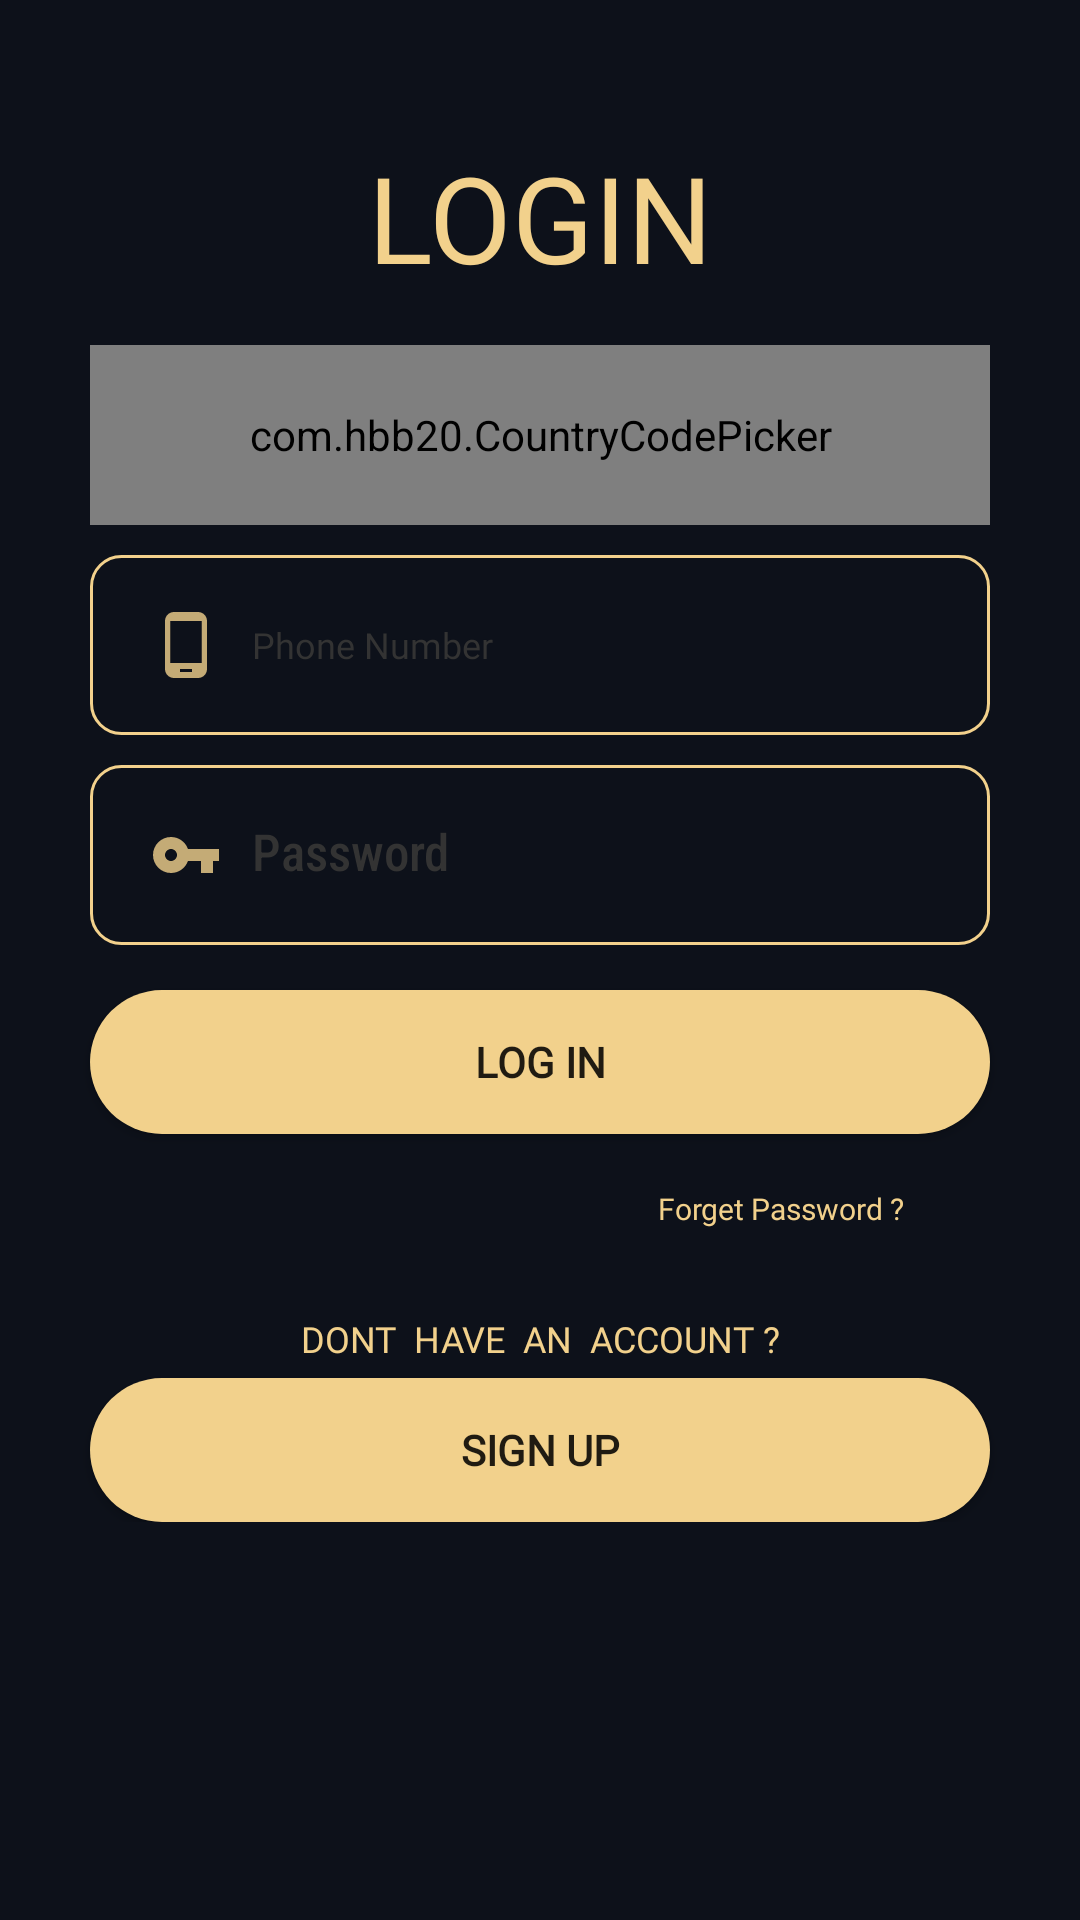

Write the Android layout XML for this screen, with the resource values it uses.
<!-- AndroidManifest.xml: application theme AppTheme -->
<!-- res/layout/activity_login.xml -->
<?xml version="1.0" encoding="utf-8"?>
<ScrollView xmlns:android="http://schemas.android.com/apk/res/android"
    xmlns:app="http://schemas.android.com/apk/res-auto"
    xmlns:tools="http://schemas.android.com/tools"
    android:layout_width="match_parent"
    android:layout_height="match_parent"
    android:background="@color/bg"
    tools:context=".login">

    <LinearLayout
        android:layout_width="match_parent"
        android:layout_height="match_parent"
        android:orientation="vertical">

        <TextView
            android:layout_width="match_parent"
            android:layout_height="65dp"
            android:text="LOGIN"
            android:textAlignment="center"
            android:layout_gravity="center"
            android:layout_marginTop="40dp"
            android:gravity="center"
            android:textSize="40dp"
            android:textColor="@color/coloryellow"
            android:fontFamily="@font/lemon"/>
        <com.hbb20.CountryCodePicker
            android:id="@+id/codePick_Login"
            android:layout_width="300dp"
            android:layout_height="60dp"
            android:layout_gravity="center"
            android:layout_marginTop="10dp"
            android:background="@drawable/edit"
            app:ccp_autoDetectCountry="true"
            app:ccp_showFlag="true"
            app:ccp_showNameCode="true"
            app:ccp_showFullName="true"
            android:gravity="center"
            app:ccp_contentColor="@android:color/darker_gray"
            android:contextClickable="true"/>

        <EditText
            android:layout_width="300dp"
            android:layout_height="60dp"
            android:hint="Phone Number"
            android:layout_gravity="center"
            android:textColorHint="#333333"
            android:drawableStart="@drawable/ic_phone"
            android:layout_marginTop="10dp"
            android:drawablePadding="10dp"
            android:padding="20dp"
            android:textSize="12dp"
            android:inputType="phone"
            android:textColor="@android:color/primary_text_dark"
            android:fontFamily="@font/lemon"
            android:background="@drawable/edit"
            android:id="@+id/phone"
            android:autofillHints=""
            />
        <EditText
            android:layout_width="300dp"
            android:layout_height="60dp"
            android:hint="Password"
            android:layout_gravity="center"
            android:textColorHint="#333333"
            android:drawableStart="@drawable/ic_pass"
            android:layout_marginTop="10dp"
            android:drawablePadding="10dp"
            android:padding="20dp"
            android:textSize="17dp"
            android:ems="5"
            android:inputType="textPassword"
            android:textColor="@android:color/primary_text_dark"
            android:fontFamily="sans-serif-condensed-medium"
            android:background="@drawable/edit"
            android:id="@+id/password"
            android:autofillHints=""
            />
        <Button
            android:id="@+id/Login_Button"
            android:layout_width="300dp"
            android:layout_height="wrap_content"
            android:layout_gravity="center"
            android:layout_marginTop="15dp"
            android:background="@drawable/button"
            android:fontFamily="@font/lemon"
            android:text="Log IN"
            android:textAlignment="center"
            android:textStyle="bold" />

        <TextView
            android:layout_width="180dp"
            android:layout_height="30dp"
            android:layout_gravity="center"
            android:layout_marginLeft="80dp"
            android:layout_marginTop="10dp"
            android:gravity="center"
            android:textSize="10dp"
            android:text="Forget Password ?"
            android:id="@+id/forget_password"
            android:textColor="@color/coloryellow"
            android:fontFamily="@font/lemon"/>

        <TextView
            android:layout_width="match_parent"
            android:layout_height="wrap_content"
            android:text="DONT  HAVE  AN  ACCOUNT ?"
            android:textColor="@color/coloryellow"
            android:fontFamily="@font/lemon"
            android:layout_gravity="center"
            android:gravity="center"
            android:textSize="12dp"
            android:layout_marginTop="20dp"
            />
        <Button
            android:id="@+id/buttonsignup"
            android:layout_width="300dp"
            android:layout_height="wrap_content"
            android:layout_gravity="center"
            android:layout_marginTop="5dp"
            android:background="@drawable/button"
            android:fontFamily="@font/lemon"
            android:text="Sign up"
            android:textAlignment="center"
            android:textStyle="bold" />

    </LinearLayout>


</ScrollView>
<!-- resources referenced by this layout -->
<resources>
  <color name="bg">#0d111a</color>
  <color name="coloryellow">#f2d18c</color>
  <!-- drawable button (drawable) -->
  <?xml version="1.0" encoding="utf-8"?>
  <shape xmlns:android="http://schemas.android.com/apk/res/android">
  <solid android:color="@color/coloryellow"/>
      <corners android:radius="100dp"/>
  </shape>
  <!-- drawable edit (drawable-v24) -->
  <?xml version="1.0" encoding="utf-8"?>
  <shape xmlns:android="http://schemas.android.com/apk/res/android">
  
      <solid android:color="@color/bg"/>
      <stroke android:color="@color/coloryellow"/>
      <stroke android:width="1dp"/>
      <corners android:radius="10dp"/>
  
  </shape>
  <!-- drawable ic_pass (drawable) -->
  <vector android:alpha="0.8" android:height="24dp" android:tint="#f2d18c"
      android:viewportHeight="24" android:viewportWidth="24"
      android:width="24dp" xmlns:android="http://schemas.android.com/apk/res/android">
      <path android:fillColor="@android:color/white" android:pathData="M12.65,10C11.83,7.67 9.61,6 7,6c-3.31,0 -6,2.69 -6,6s2.69,6 6,6c2.61,0 4.83,-1.67 5.65,-4H17v4h4v-4h2v-4H12.65zM7,14c-1.1,0 -2,-0.9 -2,-2s0.9,-2 2,-2 2,0.9 2,2 -0.9,2 -2,2z"/>
  </vector>
  <!-- drawable ic_phone (drawable) -->
  <vector android:alpha="0.8" android:height="24dp"
      android:tint="#f2d18c" android:viewportHeight="24"
      android:viewportWidth="24" android:width="24dp" xmlns:android="http://schemas.android.com/apk/res/android">
      <path android:fillColor="@android:color/white" android:pathData="M16,1L8,1C6.34,1 5,2.34 5,4v16c0,1.66 1.34,3 3,3h8c1.66,0 3,-1.34 3,-3L19,4c0,-1.66 -1.34,-3 -3,-3zM14,21h-4v-1h4v1zM17.25,18L6.75,18L6.75,4h10.5v14z"/>
  </vector>
  <style name="AppTheme" parent="Theme.AppCompat.Light.NoActionBar">
          
          <item name="colorPrimary">#0d1119</item>
          <item name="colorPrimaryDark">#0d1119</item>
          <item name="colorAccent">#0d1119</item>
      </style>
</resources>
